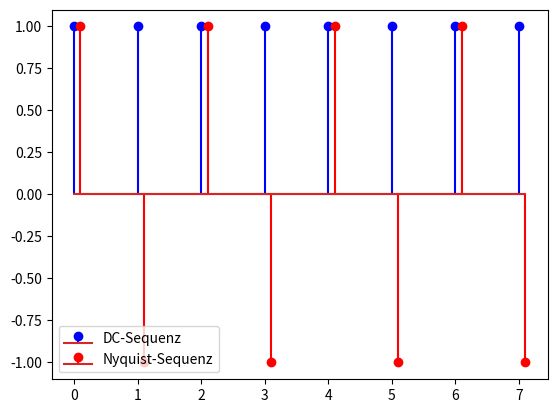

Recreate this plot in Python.
import numpy as np
import matplotlib.pyplot as plt

N = 8

X = np.fft.fft(np.eye(N))
x_DC = X[:, 0]
x_Nyquist = X[:, N // 2]

plt.stem(
    np.arange(N),
    x_DC,
    linefmt="b",
    label="DC-Sequenz",
)
plt.stem(
    np.arange(N) + 0.1,
    x_Nyquist,
    linefmt="r",
    label="Nyquist-Sequenz",
)
plt.legend()
plt.show()
